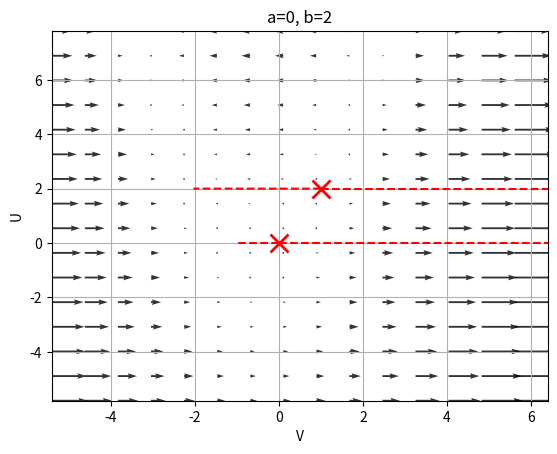

Here is the Python script that generated this plot: (Note: this script raises an exception after producing the figure.)
import numpy as np
from scipy.integrate import solve_ivp
import matplotlib.pyplot as plt


def ijikevich_syst(a, b, c, d):
    
    def rhs(t, vec):
        v, u = vec
        
        dv_dt = v**2 + v - u
        du_dt = a*(b*v - u)
        
        return np.array([dv_dt, du_dt])

    return rhs


def calc_eq_st(b):
    v1 = 0
    u1 = 0
    v2 = b-1
    u2 = b*v2
    if v1 == v2:
        return [[v1, u1]]
    return [[v1, u1], [v2, u2]]


# Функция для построения векторного поля
def eq_quiver(rhs, limits, N=16):
    x_lims, y_lims = limits
    x_vec = np.linspace(x_lims[0], x_lims[1], N)
    y_vec = np.linspace(y_lims[0], y_lims[1], N)
    U = np.zeros((N, N))
    V = np.zeros((N, N))
    for i, y in enumerate(y_vec):
        for j, x in enumerate(x_vec):
            vfield = rhs(0., [x, y])
            u, v = vfield
            U[i][j] = u
            V[i][j] = v
    return x_vec, y_vec, U, V


# Нахождение собственных чисел и векторов
def eig(v, a, b):
    A = np.array([[2*v + 1, -1],
                  [a*b, -a]])
    s_values, s_vectors = np.linalg.eig(A)
    return s_values, s_vectors


# Определение состояния равновесия
def condition_type(v, a, b):
    s_values, s_vectors = eig(v, a, b)

    if np.all(np.real(s_values) < 0):
        stable = True
        if np.all(np.imag(s_values) == 0):
            point_type = "Stable Node"
        else:
            point_type = "Stable Focus"
            print(s_values)
            
    elif np.all(np.real(s_values) > 0):
        stable = False
        if np.all(np.imag(s_values) == 0):
            point_type = "Unstable Node"
        else:
            point_type = "Unstable Focus"
            print(s_values)
            
    elif np.any(np.real(s_values) > 0) and np.any(np.real(s_values) < 0):
        stable = False
        point_type = "Saddle"
        
    elif np.all(np.real(s_values) == 0) and np.all(np.imag(s_values) != 0):
        stable = True
        point_type = "Centre"
        
    elif np.any(s_values == 0) and np.any(s_values > 0):
        stable = False
        print(s_values)
        point_type = "Unstable Saddle-Node"
        
    elif np.any(s_values == 0) and np.any(s_values < 0):
        stable = True
        print(s_values)
        point_type = "Stable Saddle-Node"
    
    else:
        stable = False
        point_type = "Special point"
        print(s_values)
        
    point = [point_type, stable]
    return point


# Построение сепаратрис
def draw_separatrice(rhs, limits, v, u, a, b):
    s_values, s_vectors = eig(v, a, b)
    
    # print(f'v={v}, u={u}\ns_val={s_values}\ns_vec={s_vectors}')
    # print(s_vectors)
    
    for i, vec in enumerate(s_vectors):

        # if s_values[i] > 0:
        #     time = [0., max_time]
        # else:
        #     time = [0., -max_time]
        
        int_end = integrate_end(limits)
        time = 6

        sep1 = solve_ivp(rhs, [0., time], (v + vec[0]*0.01, u + vec[1]*0.01), method="RK45", rtol=1e-6, events=int_end)
        v1, u1 = sep1.y
        plt.plot(v1, u1, '--r')
        
        sep1 = solve_ivp(rhs, [0., -time], (v + vec[0]*0.01, u + vec[1]*0.01), method="RK45", rtol=1e-6, events=int_end)
        v1, u1 = sep1.y
        plt.plot(v1, u1, '--r')

        # sep1 = solve_ivp(rhs, [0., time], (v - vec[0]*0.01, u - vec[1]*0.01), method="RK45", rtol=1e-6, events=int_end)
        # v1, u1 = sep1.y
        # plt.plot(v1, u1, '--r')
        
        sep1 = solve_ivp(rhs, [0., -time], (v - vec[0]*0.01, u - vec[1]*0.01), method="RK45", rtol=1e-6, events=int_end)
        v1, u1 = sep1.y
        plt.plot(v1, u1, '--r')


# Построение сепаратрис
def draw_saddle_node_separatrice(rhs, limits, v, u, a, b):
    s_values, s_vectors = eig(v, a, b)
    
    # print(f'v={v}, u={u}\ns_val={s_values}\ns_vec={s_vectors}')
    # print(s_vectors)
    
    for i, vec in enumerate(s_vectors):

        # if s_values[i] > 0:
        #     time = [0., max_time]
        # else:
        #     time = [0., -max_time]
        
        int_end = integrate_end(limits)
        time = 2000

        sep1 = solve_ivp(rhs, [0., time], (v + vec[0]*0.005, u + vec[1]*0.005), method="RK45", rtol=1e-6, events=int_end)
        v1, u1 = sep1.y
        plt.plot(v1, u1, '--r')
        
        sep1 = solve_ivp(rhs, [0., -time], (v + vec[0]*0.005, u + vec[1]*0.005), method="RK45", rtol=1e-6, events=int_end)
        v1, u1 = sep1.y
        plt.plot(v1, u1, '--r')
        
        # sep1 = solve_ivp(rhs, [0., time], (v - vec[0]*0.005, u - vec[1]*0.005), method="RK45", rtol=1e-6, events=int_end)
        # v1, u1 = sep1.y
        # plt.plot(v1, u1, '--r')
        
        # sep1 = solve_ivp(rhs, [0., -time], (v - vec[0]*0.005, u - vec[1]*0.005), method="RK45", rtol=1e-6, events=int_end)
        # v1, u1 = sep1.y
        # plt.plot(v1, u1, '--r')


def integrate_end(limits):
    def out_of_limits(t, y):
        v_lims, u_lims = limits
        err = 5
        if not (v_lims[0]-err < y[0] < v_lims[1]+err and u_lims[0]-err < y[1] < u_lims[1]+err):
            # print('!!!!!!!!!!!!!', y)
            return 0
        return 1
    out_of_limits.terminal = True
    
    return out_of_limits


def calk_border_b(a):
    return (a**2 + 2*a + 1)/(4*a)


def format_num(num):
    # Форматируем число: максимум 3 знака после запятой, если они есть
    return f"{num:.3f}".rstrip('0').rstrip('.')

        
# Функция для построения портрета
def plot_plane(eq_states, ab, limits, trajectories):
    # for i, init_vals in enumerate(arr_abcd):
    a, b = ab
    c, d = 0, 0
    plt.title(f"a={format_num(a)}, b={format_num(b)}")
    print(f'\na={format_num(a)}, b={format_num(b)}')
        
    v_lims, u_lims = limits
    plt.xlim(v_lims[0], v_lims[1])
    plt.ylim(u_lims[0], u_lims[1])
        
    rhs = ijikevich_syst(a, b, c, d)
    x_vec, y_vec, U, V = eq_quiver(rhs, limits)
    plt.quiver(x_vec, y_vec, U, V, alpha=0.8)
    
    int_end = integrate_end([[-1.5, 1.5], [-1.5, 1.5]])
    time = 10

    # draw trajectories
    for traj in trajectories:
        sol = solve_ivp(rhs, [0, time], (traj[0], traj[1]), method="RK45", rtol=1e-6, events=int_end)
        v_tr, u_tr = sol.y
        plt.plot(v_tr, u_tr, 'darkgreen')
        
        sol = solve_ivp(rhs, [0, -time], (traj[0], traj[1]), method="RK45", rtol=1e-6, events=int_end)
        v_tr, u_tr = sol.y
        plt.plot(v_tr, u_tr, 'darkgreen')
    
    # draw equilibrium states
    for vu in eq_states:
        v, u = vu
        point_type = condition_type(v, a, b)
        print(format_num(v), format_num(u), point_type[0])
        
        if point_type[1] and point_type[0] != 'Stable Saddle-Node':
            plt.plot(v, u, 'bo', markersize=8)
        else:
            plt.plot(v, u, 'rx', markersize=13, markeredgewidth=2)
            
        if point_type[0] == 'Saddle':
            draw_separatrice(rhs, limits, v, u, a, b)
            
        elif point_type[0] in ('Unstable Saddle-Node', 'Stable Saddle-Node'):
            draw_saddle_node_separatrice(rhs, limits, v, u, a, b)

    plt.xlabel('V')
    plt.ylabel('U')
    plt.grid(True)
    plt.savefig(f'Phase_portrets/a={format_num(a)}_b={format_num(b)}.jpeg', format="jpeg")
    plt.show()
        
      
if __name__ == '__main__':
    # arr_ab = [[-1, -1], [-1, 1], [-1, 2]]
    # arr_eq_states = [calc_eq_st(el[1]) for el in arr_ab]
    
    # arr_limits = []
    # for eq_states in arr_eq_states:
    #     vs = [el[0] for el in eq_states]
    #     us = [el[1] for el in eq_states]
    #     arr_limits.append([[min(vs) - 0.4*(max(vs)-min(vs)) - 2, max(vs) + 0.4*(max(vs)-min(vs)) + 2],
    #                        [min(us) - 0.4*(max(us)-min(us)) - 2, max(us) + 0.4*(max(us)-min(us)) + 2]])
        
    # arr_trajectories = [[[-2, 0], [0, 2], [0, 0.5], [1, -1], [-3.5, 3]],
    #                     [[0, -1], [0, 1], [-1, 0], [1, 0]],
    #                     [[-1.5, 0], [0, -1], [0, 2], [1.5, 0], [1, 3.5], [2, 2]], 
    #                     [], [], 
    #                     [], [],
    #                     [], []]
    
    # for i, eq_states in enumerate(arr_eq_states):
    #     plot_plane(eq_states, arr_ab[i], arr_limits[i], arr_trajectories[i])
    
    ab = [0, 2]
    eq_states = calc_eq_st(ab[1])
    
    vs = [el[0] for el in eq_states]
    us = [el[1] for el in eq_states]
    limits = [[min(vs) - 0.4*(max(vs)-min(vs)) - 5, max(vs) + 0.4*(max(vs)-min(vs)) + 5],
              [min(us) - 0.4*(max(us)-min(us)) - 5, max(us) + 0.4*(max(us)-min(us)) + 5]]
    trajs = []
    
    plot_plane(eq_states, ab, limits, trajs)
